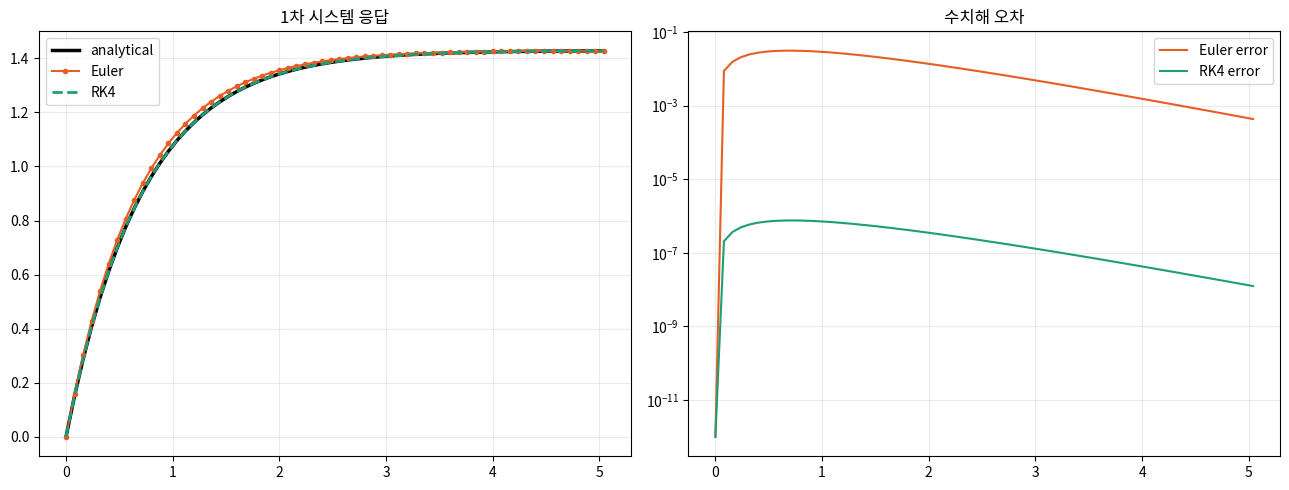
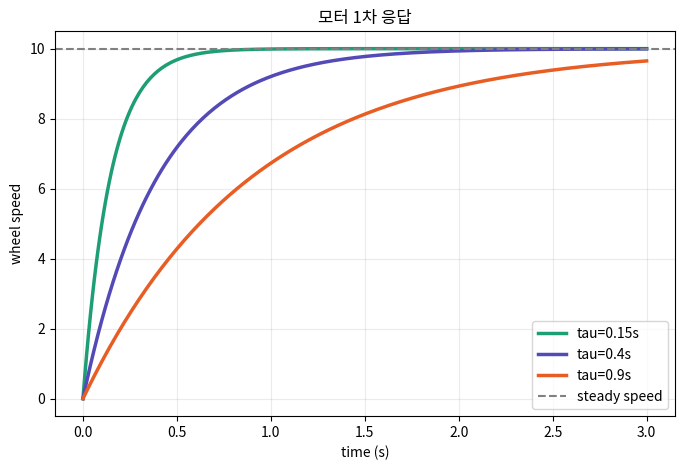
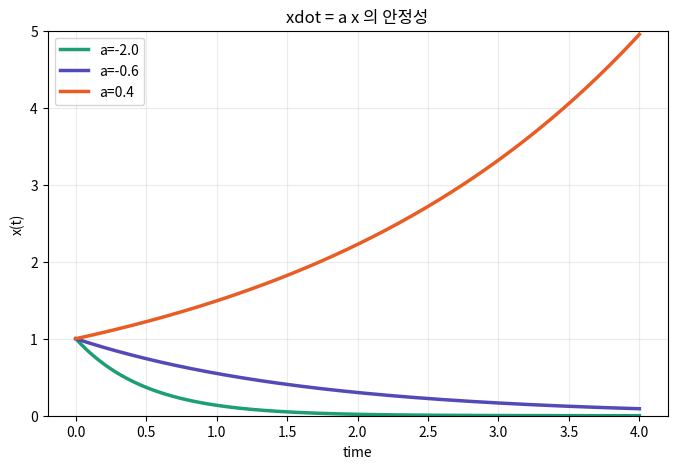

Recreate these plots in Python, in order.
import numpy as np
import matplotlib.pyplot as plt
import matplotlib.font_manager as fm
import os
os.makedirs('assets', exist_ok=True)

for font_name in ['Nanum Gothic', 'AppleGothic', 'Malgun Gothic']:
    if any(font.name == font_name for font in fm.fontManager.ttflist):
        plt.rcParams['font.family'] = font_name
        break
plt.rcParams['axes.unicode_minus'] = False

k = 1.4
u = 2.0
x0 = 0.0
T = 5.0
dt = 0.08
t = np.arange(0, T + dt, dt)

def f(x, time):
    return -k*x + u

def euler_step(x, time, dt):
    return x + dt * f(x, time)

def rk4_step(x, time, dt):
    k1 = f(x, time)
    k2 = f(x + 0.5*dt*k1, time + 0.5*dt)
    k3 = f(x + 0.5*dt*k2, time + 0.5*dt)
    k4 = f(x + dt*k3, time + dt)
    return x + dt * (k1 + 2*k2 + 2*k3 + k4) / 6

x_eu = [x0]
x_rk = [x0]
for i in range(len(t)-1):
    x_eu.append(euler_step(x_eu[-1], t[i], dt))
    x_rk.append(rk4_step(x_rk[-1], t[i], dt))
x_eu = np.array(x_eu); x_rk = np.array(x_rk)
x_true = (x0 - u/k) * np.exp(-k*t) + u/k

fig, axes = plt.subplots(1, 2, figsize=(13, 5))
axes[0].plot(t, x_true, 'k-', lw=2.5, label='analytical')
axes[0].plot(t, x_eu, 'o-', color='#E85D24', ms=3, label='Euler')
axes[0].plot(t, x_rk, '--', color='#1D9E75', lw=2, label='RK4')
axes[0].grid(alpha=0.25); axes[0].legend(); axes[0].set_title('1차 시스템 응답')

axes[1].semilogy(t, np.abs(x_eu - x_true) + 1e-12, color='#E85D24', label='Euler error')
axes[1].semilogy(t, np.abs(x_rk - x_true) + 1e-12, color='#1D9E75', label='RK4 error')
axes[1].grid(alpha=0.25); axes[1].legend(); axes[1].set_title('수치해 오차')
plt.tight_layout()
plt.savefig('assets/01_euler_rk4.png', dpi=150, bbox_inches='tight')
plt.show()

def simulate_motor(tau, K=10.0, u=1.0, dt=0.01, T=3.0):
    ts = np.arange(0, T + dt, dt)
    w = np.zeros_like(ts)
    for k in range(len(ts)-1):
        wdot = (K*u - w[k]) / tau
        w[k+1] = w[k] + dt * wdot
    return ts, w

fig, ax = plt.subplots(figsize=(8, 5))
for tau, color in [(0.15, '#1D9E75'), (0.4, '#534AB7'), (0.9, '#E85D24')]:
    ts, w = simulate_motor(tau)
    ax.plot(ts, w, lw=2.5, color=color, label=f'tau={tau}s')
ax.axhline(10, color='gray', linestyle='--', lw=1.5, label='steady speed')
ax.set_xlabel('time (s)'); ax.set_ylabel('wheel speed')
ax.set_title('모터 1차 응답')
ax.grid(alpha=0.25); ax.legend()
plt.savefig('assets/01_motor_response.png', dpi=150, bbox_inches='tight')
plt.show()

t = np.linspace(0, 4, 300)
fig, ax = plt.subplots(figsize=(8, 5))
for a, color in [(-2.0, '#1D9E75'), (-0.6, '#534AB7'), (0.4, '#E85D24')]:
    x = np.exp(a*t)
    ax.plot(t, x, lw=2.5, color=color, label=f'a={a}')
ax.set_ylim(0, 5)
ax.set_xlabel('time'); ax.set_ylabel('x(t)')
ax.set_title('xdot = a x 의 안정성')
ax.grid(alpha=0.25); ax.legend()
plt.savefig('assets/01_stability.png', dpi=150, bbox_inches='tight')
plt.show()
